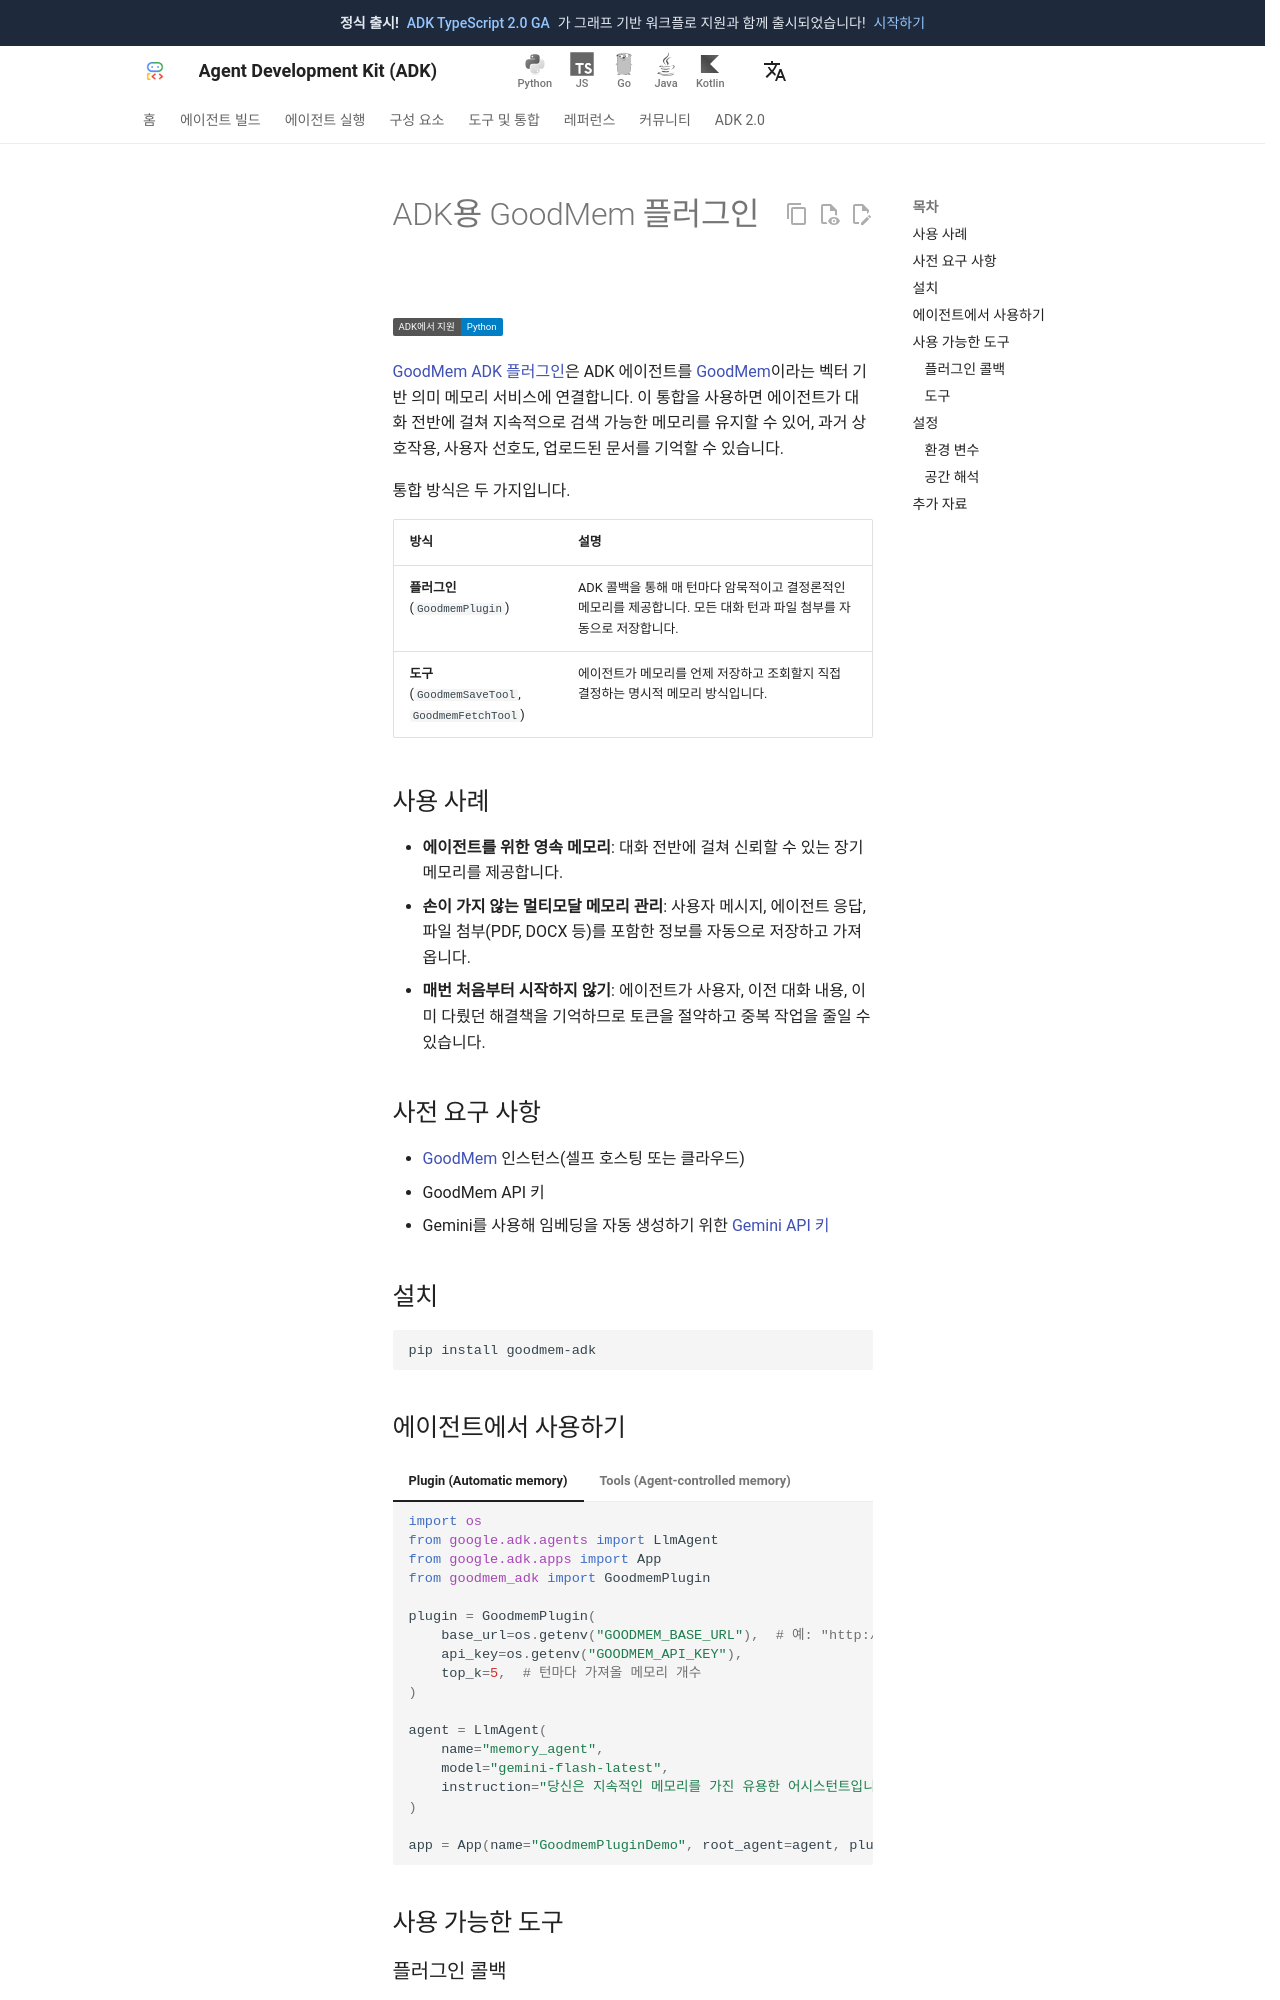

repository: adk-labs/adk-docs · page: ko/integrations/goodmem/index.html · generator: mkdocs

---
catalog_title: GoodMem
catalog_description: 대화 전반에 걸쳐 에이전트에 영속적인 의미 메모리를 추가합니다
catalog_icon: /integrations/assets/goodmem.svg
catalog_tags: ["data"]
---

# ADK용 GoodMem 플러그인

<div class="language-support-tag">
  <span class="lst-supported">ADK에서 지원</span><span class="lst-python">Python</span>
</div>

[GoodMem ADK 플러그인](https://github.com/PAIR-Systems-Inc/goodmem-adk)은 ADK 에이전트를 [GoodMem](https://goodmem.ai)이라는 벡터 기반 의미 메모리 서비스에 연결합니다. 이 통합을 사용하면 에이전트가 대화 전반에 걸쳐 지속적으로 검색 가능한 메모리를 유지할 수 있어, 과거 상호작용, 사용자 선호도, 업로드된 문서를 기억할 수 있습니다.

통합 방식은 두 가지입니다.

| 방식 | 설명 |
|---|---|
| **플러그인** (`GoodmemPlugin`) | ADK 콜백을 통해 매 턴마다 암묵적이고 결정론적인 메모리를 제공합니다. 모든 대화 턴과 파일 첨부를 자동으로 저장합니다. |
| **도구** (`GoodmemSaveTool`, `GoodmemFetchTool`) | 에이전트가 메모리를 언제 저장하고 조회할지 직접 결정하는 명시적 메모리 방식입니다. |

## 사용 사례

- **에이전트를 위한 영속 메모리**: 대화 전반에 걸쳐 신뢰할 수 있는 장기 메모리를 제공합니다.
- **손이 가지 않는 멀티모달 메모리 관리**: 사용자 메시지, 에이전트 응답, 파일 첨부(PDF, DOCX 등)를 포함한 정보를 자동으로 저장하고 가져옵니다.
- **매번 처음부터 시작하지 않기**: 에이전트가 사용자, 이전 대화 내용, 이미 다뤘던 해결책을 기억하므로 토큰을 절약하고 중복 작업을 줄일 수 있습니다.

## 사전 요구 사항

- [GoodMem](https://goodmem.ai/quick-start) 인스턴스(셀프 호스팅 또는 클라우드)
- GoodMem API 키
- Gemini를 사용해 임베딩을 자동 생성하기 위한 [Gemini API 키](https://aistudio.google.com/app/api-keys)

## 설치

```bash
pip install goodmem-adk
```
